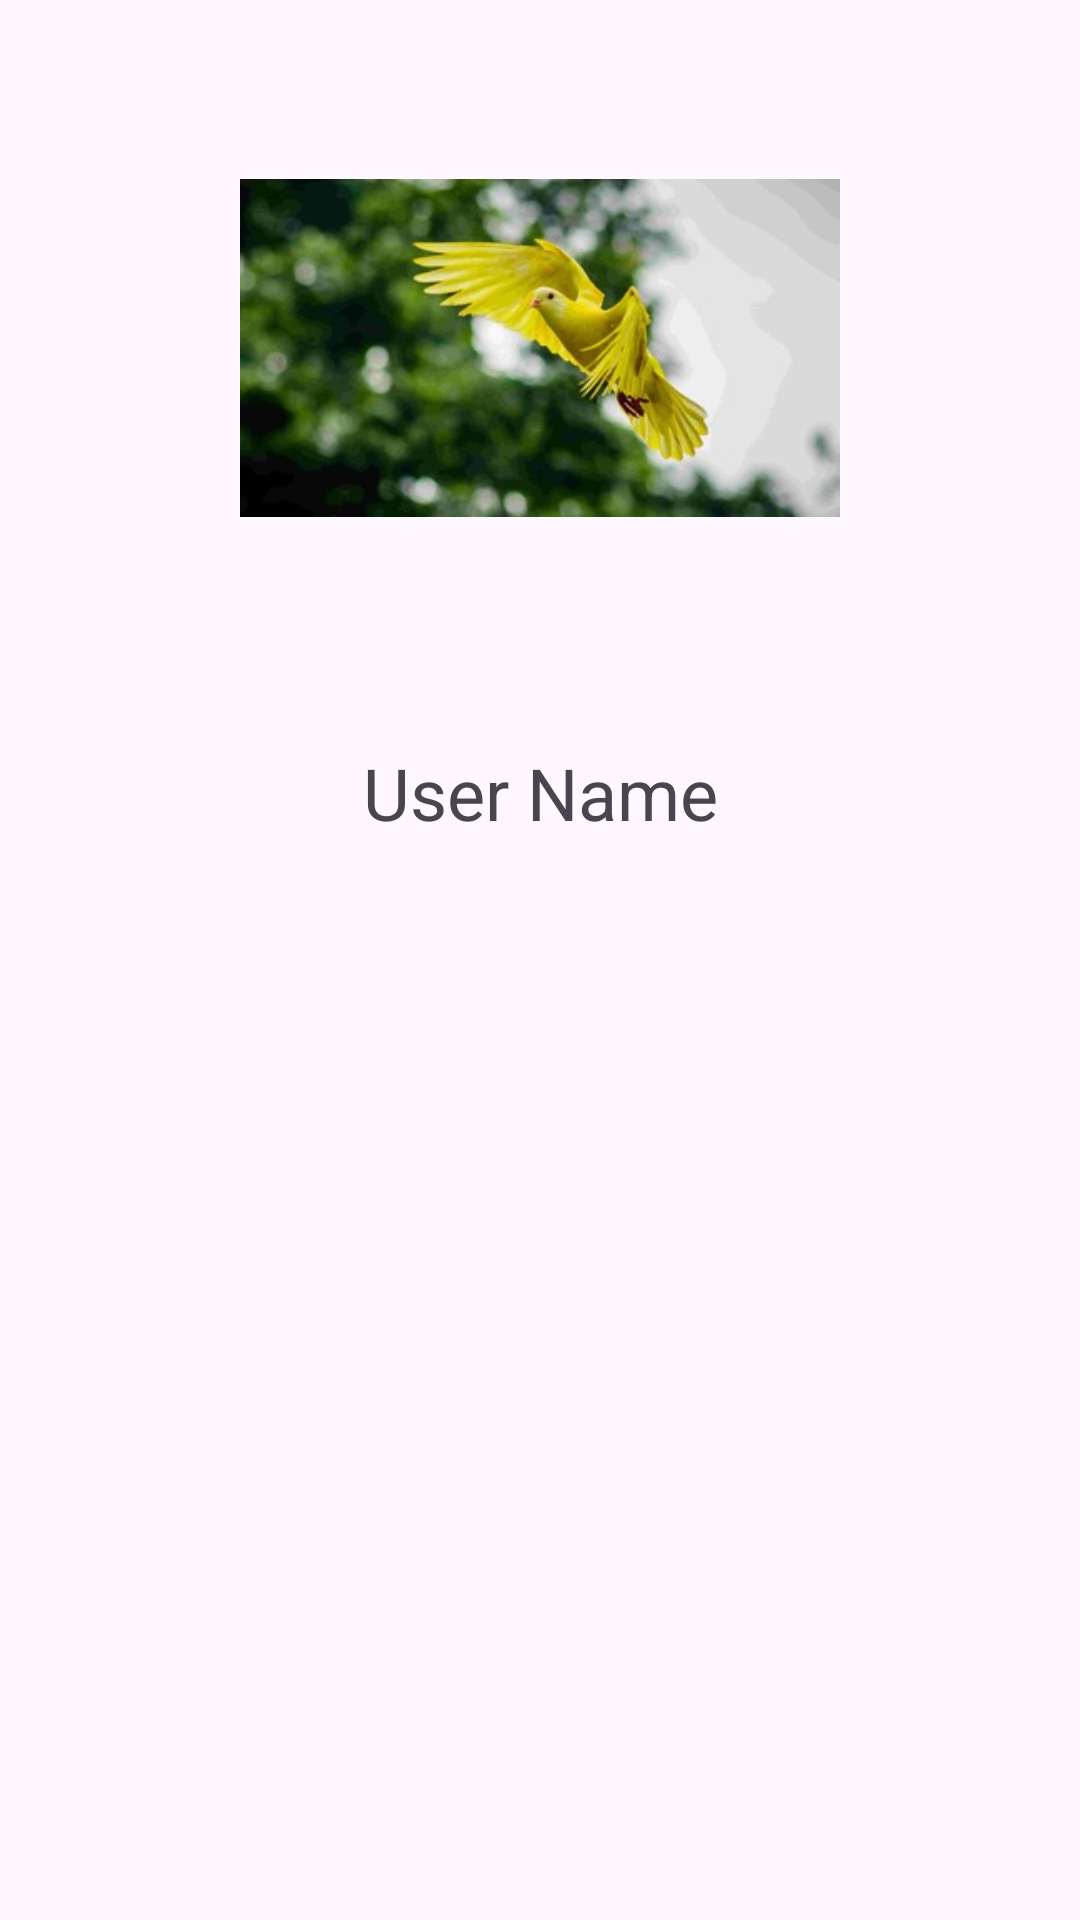

Reconstruct the res/layout file that produces this screen, plus the resources it refers to.
<!-- AndroidManifest.xml: application theme Theme.SharedElementTransitionAndroid -->
<!-- res/layout/activity_second.xml -->
<?xml version="1.0" encoding="utf-8"?>
<androidx.constraintlayout.widget.ConstraintLayout xmlns:android="http://schemas.android.com/apk/res/android"
    xmlns:app="http://schemas.android.com/apk/res-auto"
    xmlns:tools="http://schemas.android.com/tools"
    android:layout_width="match_parent"
    android:layout_height="match_parent"
    tools:context=".SecondActivity">

    <ImageView
        android:id="@+id/birdImage"
        android:layout_width="200dp"
        android:layout_height="200dp"
        android:layout_marginTop="16dp"
        android:contentDescription="@string/bird_image"
        android:src="@drawable/bird_image"
        android:transitionName="birdimage"
        app:layout_constraintEnd_toEndOf="parent"
        app:layout_constraintStart_toStartOf="parent"
        app:layout_constraintTop_toTopOf="parent" />

    <TextView
        android:id="@+id/userName"
        android:layout_width="wrap_content"
        android:layout_height="wrap_content"
        android:layout_marginTop="32dp"
        android:text="@string/user_name"
        android:textSize="24sp"
        android:transitionName="username"
        app:layout_constraintEnd_toEndOf="@+id/birdImage"
        app:layout_constraintStart_toStartOf="@+id/birdImage"
        app:layout_constraintTop_toBottomOf="@+id/birdImage" />

</androidx.constraintlayout.widget.ConstraintLayout>
<!-- resources referenced by this layout -->
<resources>
  <!-- drawable bird_image: jpg bitmap (drawable, 19526 bytes) -->
  <string name="bird_image">Bird Image</string>
  <string name="user_name">User Name</string>
  <style name="Theme.SharedElementTransitionAndroid" parent="Base.Theme.SharedElementTransitionAndroid" />
  <style name="Base.Theme.SharedElementTransitionAndroid" parent="Theme.Material3.DayNight.NoActionBar">
          
          <item name="android:windowActivityTransitions">true</item>
  
          
      </style>
</resources>
